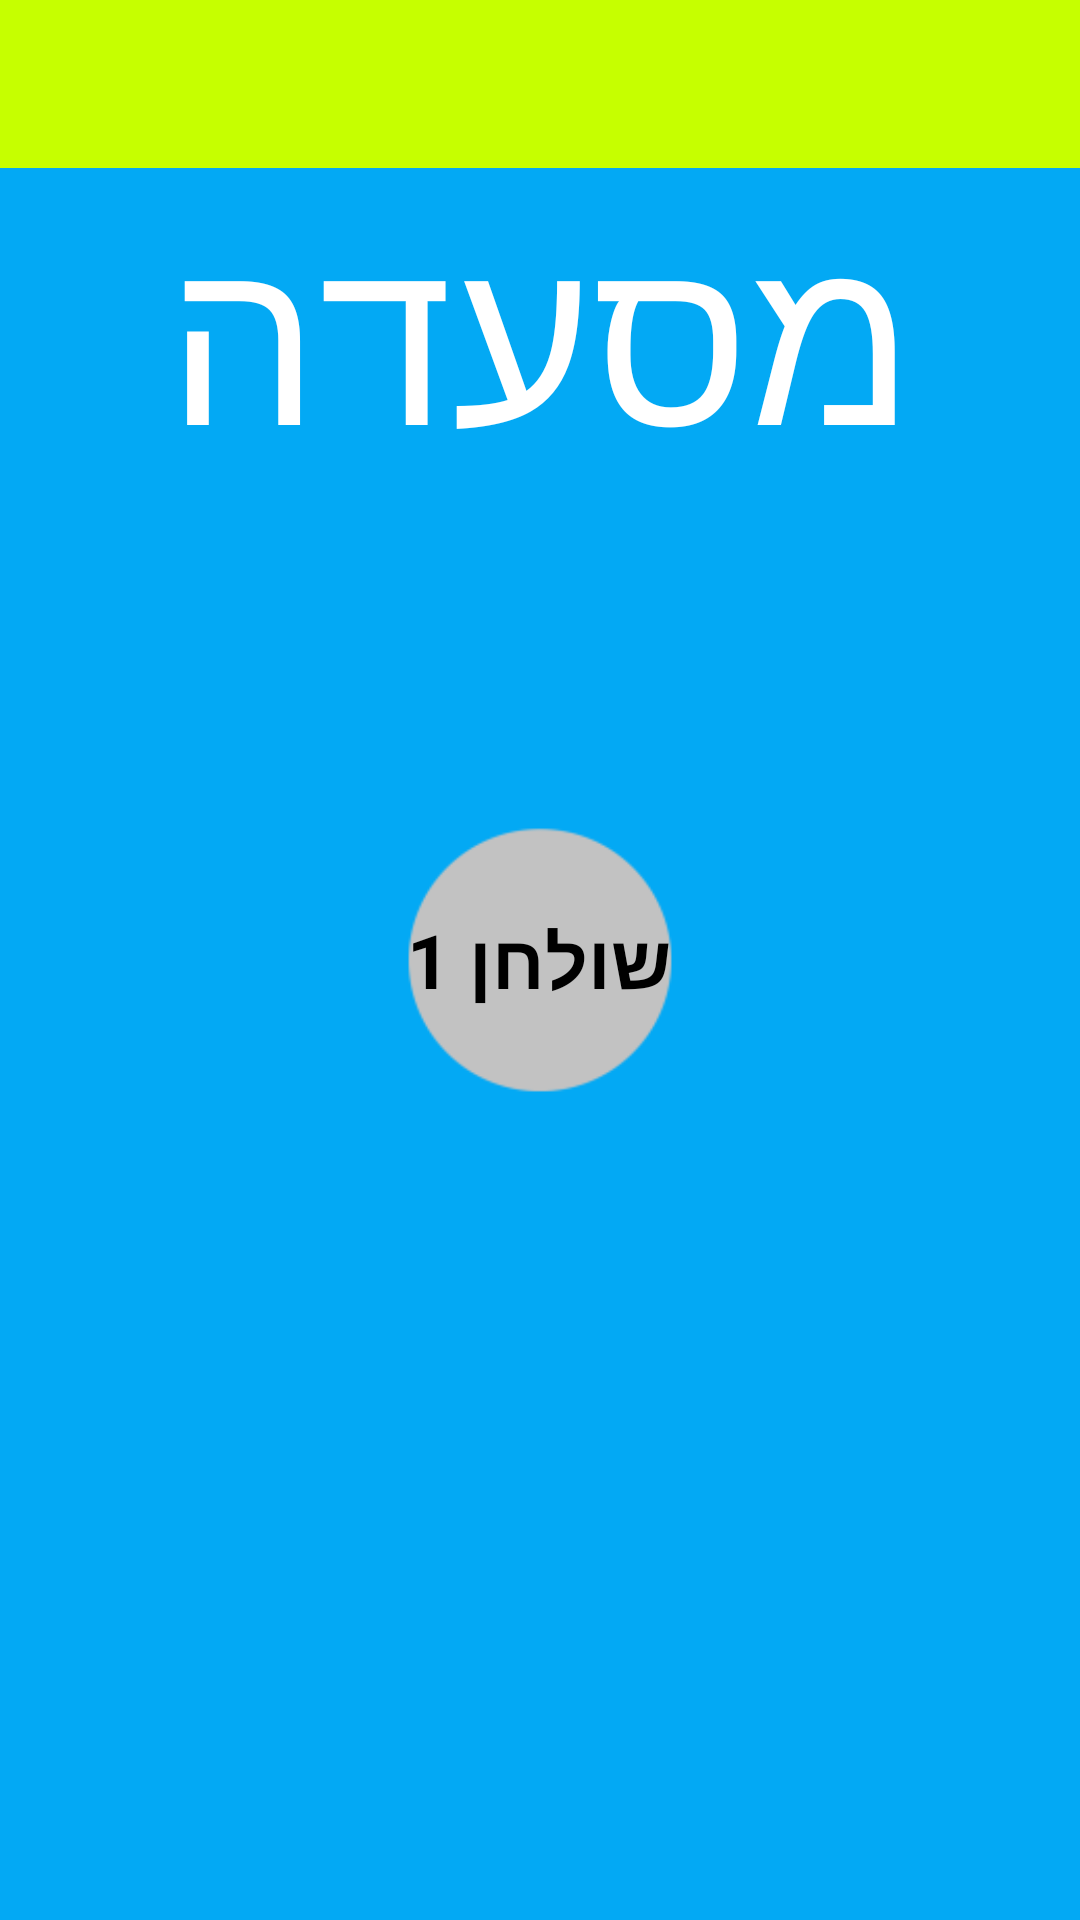

The Android layout XML behind this screen, and the referenced resources:
<!-- AndroidManifest.xml: application theme AppTheme -->
<!-- res/layout/activity_choose_table.xml -->
<RelativeLayout xmlns:android="http://schemas.android.com/apk/res/android"

    xmlns:tools="http://schemas.android.com/tools"
    android:id="@+id/relativeMain"
    android:layout_width="match_parent"
    android:layout_height="match_parent"
    android:background="#03A9F4"
    android:paddingBottom="@dimen/activity_vertical_margin"
    android:paddingLeft="@dimen/activity_horizontal_margin"
    android:paddingRight="@dimen/activity_horizontal_margin"
    android:paddingTop="@dimen/activity_vertical_margin"
    tools:context="com.example.example.gorder.ChooseTableActivity">

    <include
        android:id="@+id/toolBarMain"
        layout="@layout/my_toolbar">



    </include>

    <CheckBox
        android:layout_width="wrap_content"
        android:layout_height="100dp"
        android:shadowDx="5"
        android:shadowDy="10"
        android:shadowColor="#000000"
        android:text="שולחן 1"
        android:id="@+id/btnTable"
        android:button="@drawable/abc_item_background_holo_dark"
        android:buttonTintMode="add"
        android:checked="false"
        android:background="@mipmap/gray_table"
        android:textAlignment="center"
        android:textSize="25dp"
        android:width="100dp"
        android:textStyle="bold"
        android:layout_gravity="center_horizontal"
        android:layout_centerVertical="true"
        android:layout_centerHorizontal="true" />

    <TextView
        android:layout_width="wrap_content"
        android:layout_height="wrap_content"
        android:textAppearance="?android:attr/textAppearanceLarge"
        android:text="מסעדה"
        android:textColor="#FFFFFF"
        android:textSize="80dp"
        android:id="@+id/txtSoon"
        android:layout_below="@+id/toolBarMain"
        android:layout_centerHorizontal="true" />


</RelativeLayout>
<!-- res/layout/my_toolbar.xml (included above) -->
<?xml version="1.0" encoding="utf-8"?>
<android.support.v7.widget.Toolbar xmlns:android="http://schemas.android.com/apk/res/android"
    android:layout_width="match_parent"

    android:layout_height="wrap_content"
    android:background="#C6FF00">



</android.support.v7.widget.Toolbar>
<!-- resources referenced by this layout -->
<resources>
  <!-- mipmap gray_table: png bitmap (mipmap-hdpi, 898 bytes) -->
  <style name="AppTheme" parent="Theme.AppCompat.Light.NoActionBar">
          
  
      </style>
</resources>
